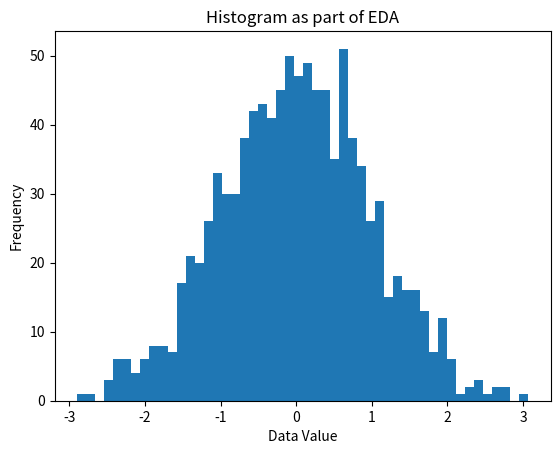

Source code (Python):
"""
Chapter 8 Example 11
Histogram plot
"""

import numpy as np
import matplotlib.pyplot as plt

data = np.random.randn(1000)

# plt.figure()
plt.hist(data, bins=50)
plt.xlabel('Data Value')
plt.ylabel('Frequency')
plt.title('Histogram as part of EDA')
plt.show()
